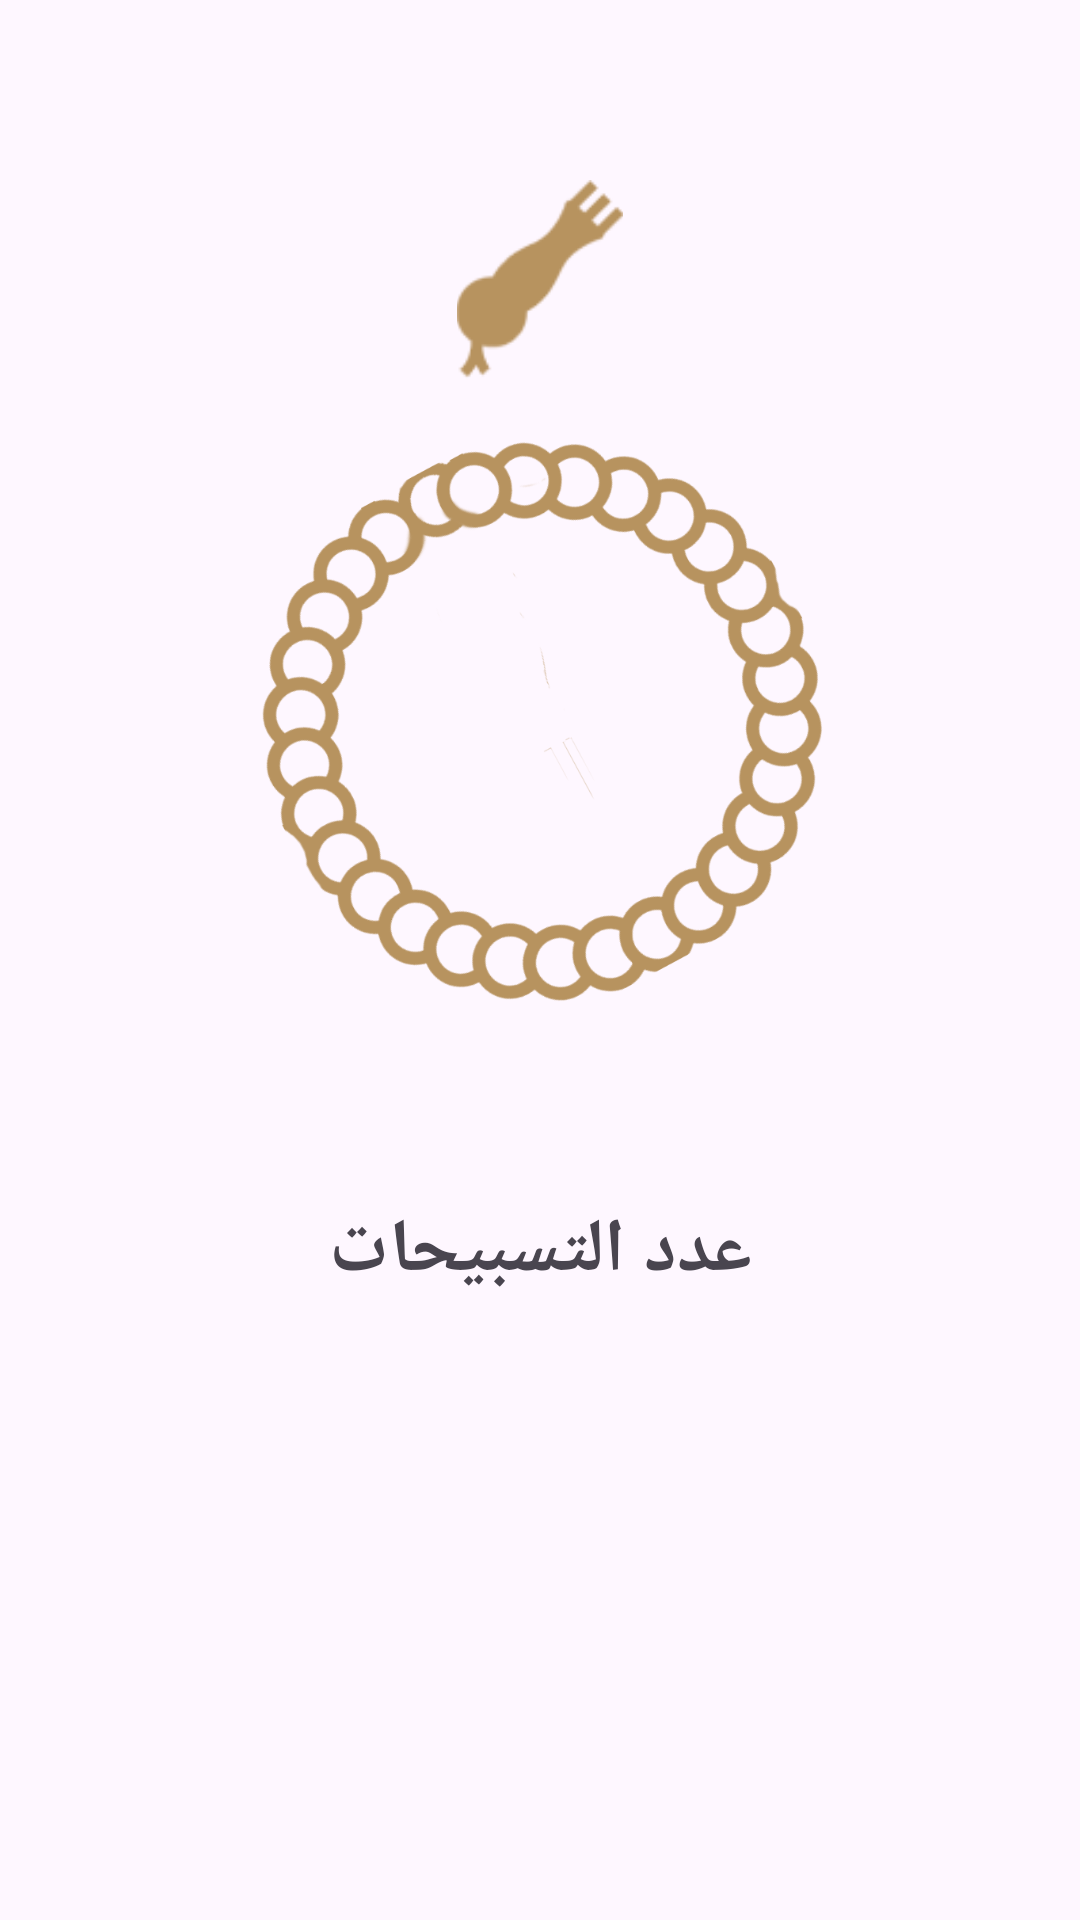

Here is an Android app screen rendered from its layout file. Give the layout XML and the strings, colors and styles it references.
<!-- AndroidManifest.xml: application theme Theme.IslamiApp -->
<!-- res/layout/fragment_sebha.xml -->
<?xml version="1.0" encoding="utf-8"?>
<FrameLayout xmlns:android="http://schemas.android.com/apk/res/android"
    xmlns:tools="http://schemas.android.com/tools"
    android:layout_width="match_parent"
    android:layout_height="match_parent"
    tools:context=".fragments.SebhaFragment">



        <ImageView
            android:id="@+id/sebha_head"
            android:layout_width="90dp"
            android:layout_height="80dp"
            style="@style/sebhaHeadStyle"
            android:layout_gravity="center_horizontal"
            android:layout_marginTop="60dp"
            android:adjustViewBounds="true"

            />

        <ImageView
            android:id="@+id/sebha_body"
            android:adjustViewBounds="true"
            android:layout_marginTop="115dp"
            android:layout_gravity="center_horizontal"
            android:layout_width="3000dp"
            android:layout_height="250dp"
            style="@style/sebhaBodyStyle"
            />
    <LinearLayout
        android:layout_width="match_parent"
        android:layout_height="wrap_content"
        android:gravity="center"
        android:orientation="vertical"
        android:layout_marginTop="400dp"
        >

    <TextView

        android:layout_width="match_parent"
        android:layout_height="wrap_content"
        android:text="@string/tasbehat"
        android:textAlignment="center"
        android:textSize="25sp"
        android:textStyle="bold"


        />

        <TextView
            android:id="@+id/number_of_tasbeh"
            android:layout_width="wrap_content"
            android:layout_height="wrap_content"
            android:textSize="25sp"
            android:gravity="center"
            android:layout_marginTop="20dp"
            style="@style/numberOfTasbehStyle"
            android:background="@drawable/rounded_text_view"
            android:padding="15dp"
            tools:text="30"



            />


        <TextView
            android:id="@+id/azkar"
            android:layout_width="wrap_content"
            android:layout_height="wrap_content"
            tools:text="سبحان الله"
            android:background="@drawable/rounded_text_view"
            style="@style/TasbehStyle"
            android:padding="12dp"

            android:layout_marginTop="20dp"
            android:textSize="25sp"
            android:textStyle="bold"

            />



    </LinearLayout>



</FrameLayout>
<!-- resources referenced by this layout -->
<resources>
  <string name="tasbehat">عدد التسبيحات</string>
  <style name="TasbehStyle">
  
          <item name="android:backgroundTint">@color/gold</item>
          <item name="android:textColor">@color/white</item>
  
      </style>
  <style name="numberOfTasbehStyle">
  
          <item name="android:backgroundTint">@color/light_gold</item>
          <item name="android:textColor">@color/black</item>
  
      </style>
  <style name="sebhaBodyStyle">
  
          <item name="android:src">@drawable/sebha_body</item>
      </style>
  <style name="sebhaHeadStyle">
          <item name="android:src">@drawable/sebha_head</item>
      </style>
  <style name="Theme.IslamiApp" parent="Base.Theme.IslamiApp">
  
  
          <item name="colorPrimary">@color/gold</item>
          <item name="android:statusBarColor">@color/gold_variant</item>
          <item name="android:fitsSystemWindows">true</item>
          <item name="statusBarBackground">@color/gold_variant</item>
      </style>
  <color name="gold">#B7935F</color>
  <color name="white">#FFFFFFFF</color>
  <color name="light_gold">#c9b496</color>
  <color name="black">#FF000000</color>
  <!-- drawable sebha_body: png bitmap (drawable, 111674 bytes) -->
  <!-- drawable sebha_head: png bitmap (drawable, 2155 bytes) -->
  <style name="Base.Theme.IslamiApp" parent="Theme.Material3.DayNight.NoActionBar">
          
          
      </style>
  <color name="gold_variant">#816A48</color>
</resources>
